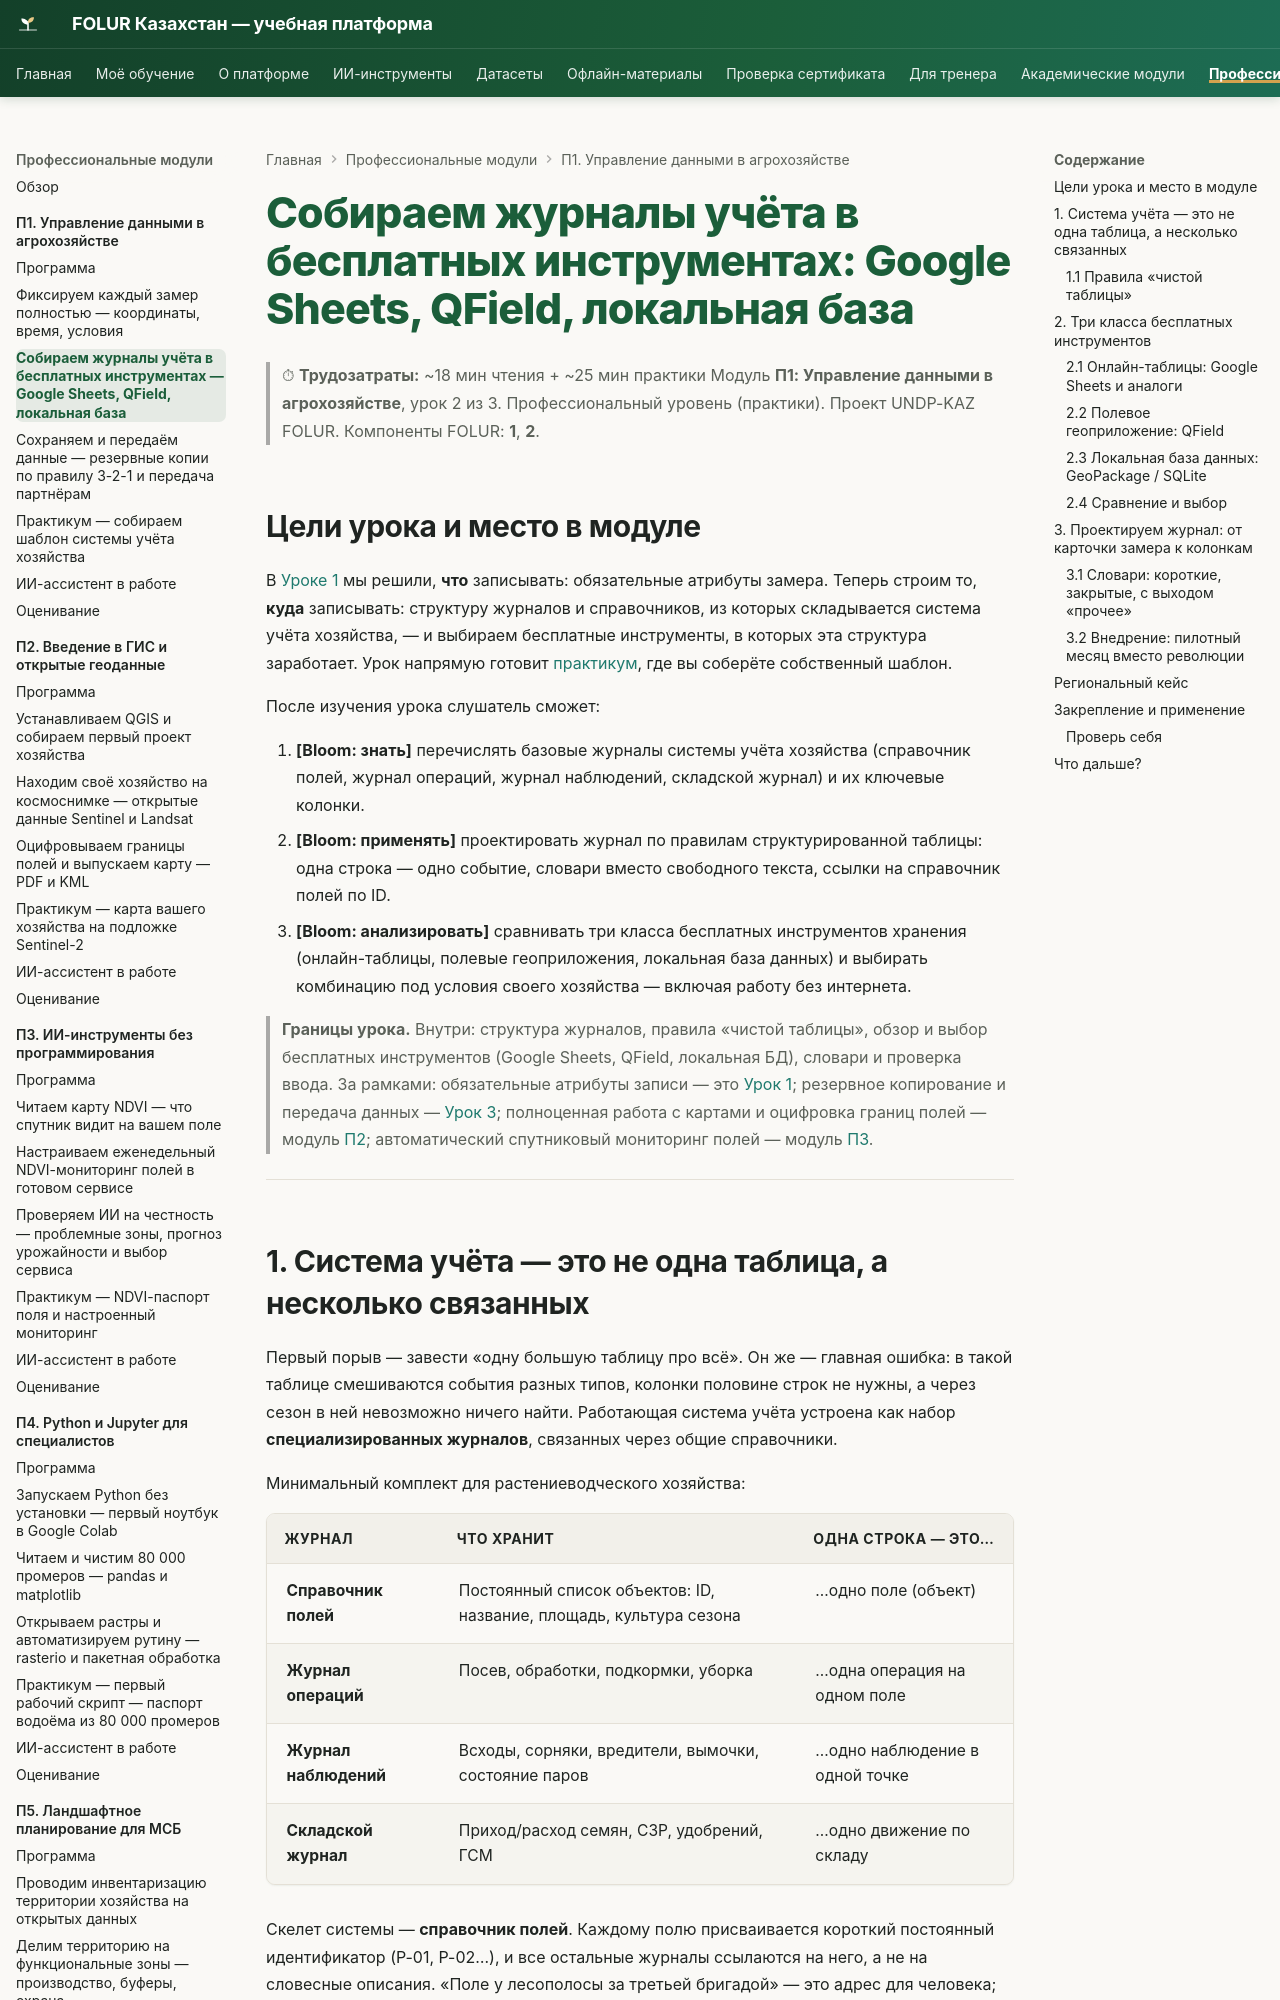

repository: vel5id/undp-kaz-folur · page: modules/p1/lectures/02-zhurnaly-i-instrumenty/index.html · generator: mkdocs

# Собираем журналы учёта в бесплатных инструментах: Google Sheets, QField, локальная база

> ⏱ **Трудозатраты:** ~18 мин чтения + ~25 мин практики
> Модуль **П1: Управление данными в агрохозяйстве**, урок 2 из 3.
> Профессиональный уровень (практики). Проект UNDP-KAZ FOLUR. Компоненты FOLUR: **1**, **2**.

## Цели урока и место в модуле

В [Уроке 1](01-atributy-zamera.md) мы решили, **что** записывать: обязательные атрибуты замера. Теперь строим то, **куда** записывать: структуру журналов и справочников, из которых складывается система учёта хозяйства, — и выбираем бесплатные инструменты, в которых эта структура заработает. Урок напрямую готовит [практикум](../practicum/01-shablon-sistemy-uchyota.md), где вы соберёте собственный шаблон.

После изучения урока слушатель сможет:

1. **[Bloom: знать]** перечислять базовые журналы системы учёта хозяйства (справочник полей, журнал операций, журнал наблюдений, складской журнал) и их ключевые колонки.
2. **[Bloom: применять]** проектировать журнал по правилам структурированной таблицы: одна строка — одно событие, словари вместо свободного текста, ссылки на справочник полей по ID.
3. **[Bloom: анализировать]** сравнивать три класса бесплатных инструментов хранения (онлайн-таблицы, полевые геоприложения, локальная база данных) и выбирать комбинацию под условия своего хозяйства — включая работу без интернета.

> **Границы урока.** Внутри: структура журналов, правила «чистой таблицы», обзор и выбор бесплатных инструментов (Google Sheets, QField, локальная БД), словари и проверка ввода. За рамками: обязательные атрибуты записи — это [Урок 1](01-atributy-zamera.md); резервное копирование и передача данных — [Урок 3](03-rezervnye-kopii-i-peredacha.md); полноценная работа с картами и оцифровка границ полей — модуль [П2](../../p2/index.md); автоматический спутниковый мониторинг полей — модуль [П3](../../p3/index.md).

---
